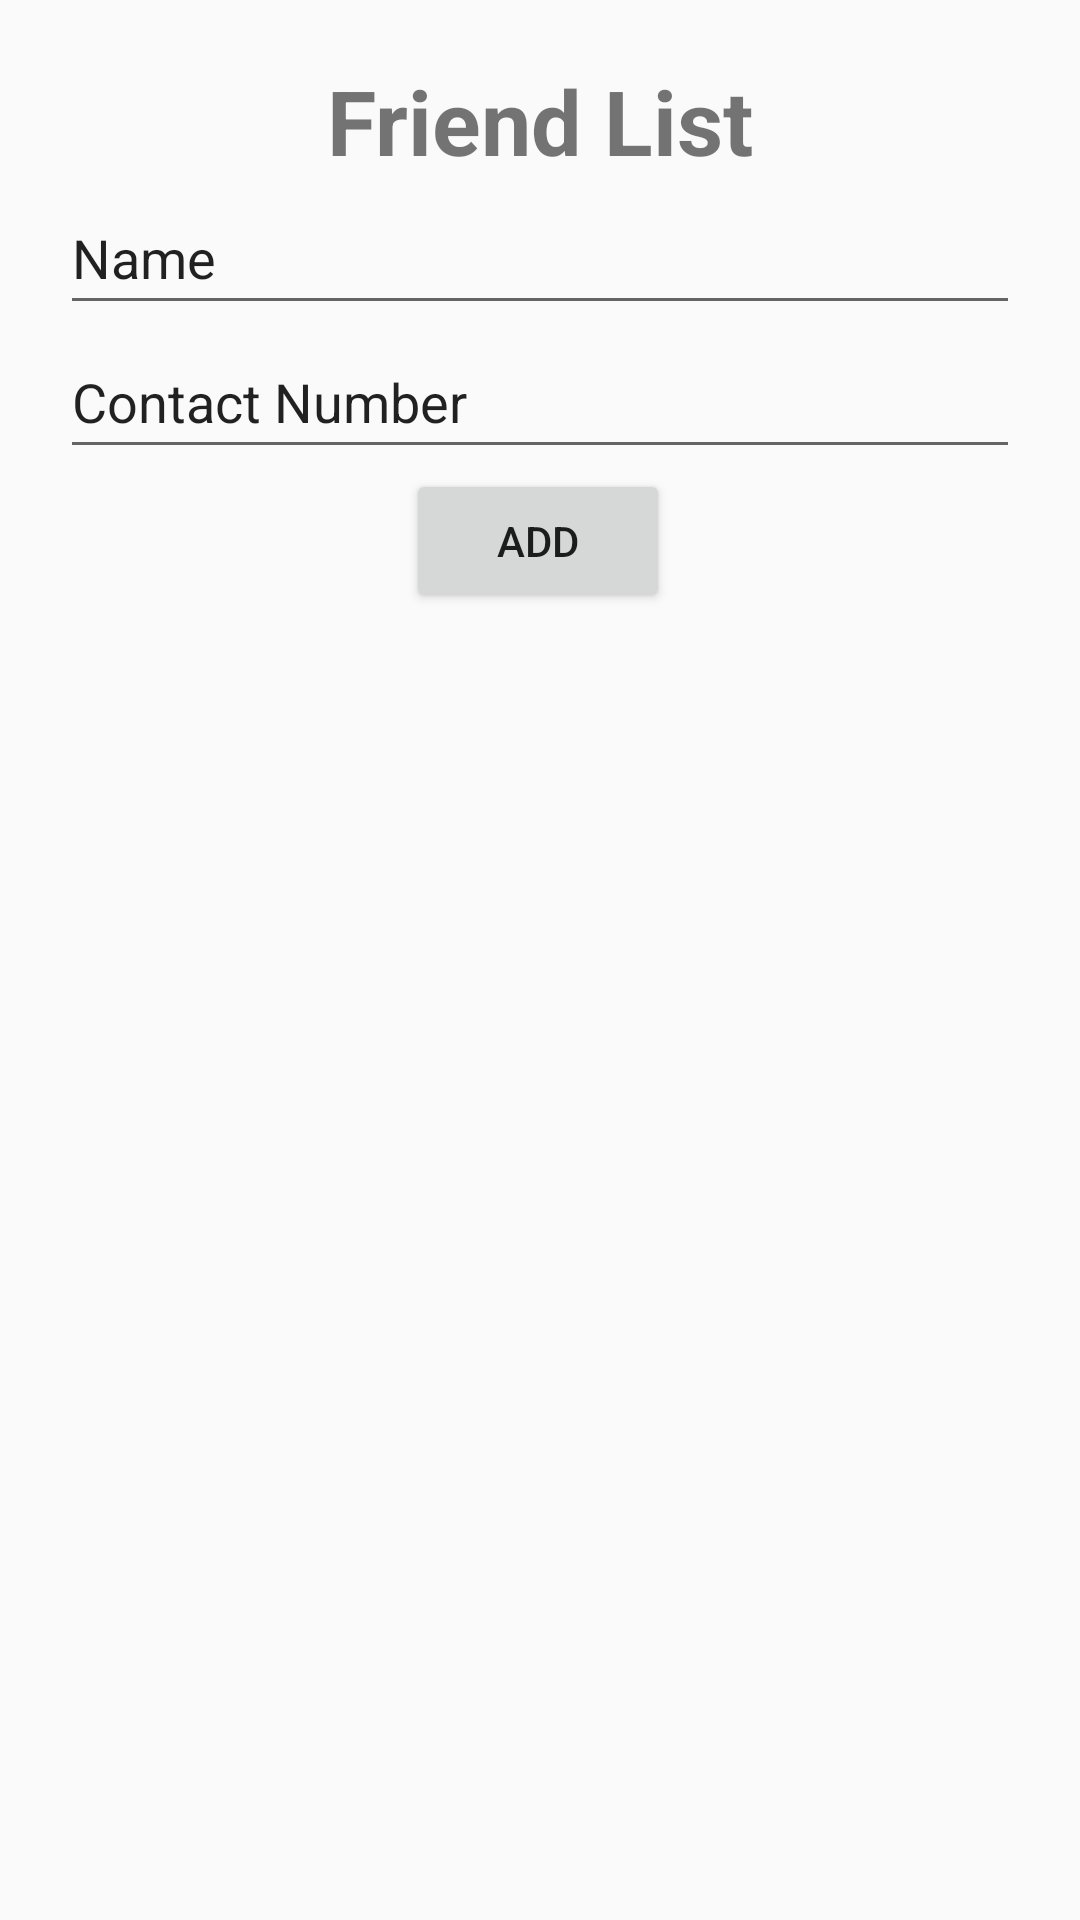

Here is an Android app screen rendered from its layout file. Give the layout XML and the strings, colors and styles it references.
<!-- AndroidManifest.xml: application theme Theme.AppCompat.Light.NoActionBar -->
<!-- res/layout/activity_frind_list.xml -->
<?xml version="1.0" encoding="utf-8"?>
<androidx.constraintlayout.widget.ConstraintLayout xmlns:android="http://schemas.android.com/apk/res/android"
    xmlns:app="http://schemas.android.com/apk/res-auto"
    xmlns:tools="http://schemas.android.com/tools"
    android:layout_width="match_parent"
    android:layout_height="match_parent"
    android:layout_margin="15dp"
    tools:context=".views.Frind_list">

    <Button
        android:id="@+id/friendlist_add_btn"
        android:layout_width="wrap_content"
        android:layout_height="wrap_content"
        android:text="@string/add"
        app:cornerRadius="20dp"
        app:layout_constraintBottom_toTopOf="@+id/friendList"
        app:layout_constraintEnd_toEndOf="parent"
        app:layout_constraintHorizontal_bias="0.498"
        app:layout_constraintStart_toStartOf="parent"
        app:layout_constraintTop_toBottomOf="@+id/friendlist_contact_num" />

    <EditText
        android:id="@+id/friendlist_contact_num"
        android:layout_width="0dp"
        android:layout_height="wrap_content"
        android:layout_marginStart="20dp"
        android:layout_marginEnd="20dp"
        android:ems="10"
        android:inputType="text"
        android:minHeight="48dp"
        android:text="@string/contact_number"
        app:layout_constraintBottom_toTopOf="@id/friendlist_add_btn"
        app:layout_constraintEnd_toEndOf="parent"
        app:layout_constraintHorizontal_bias="0.0"
        app:layout_constraintStart_toStartOf="parent"
        app:layout_constraintTop_toBottomOf="@+id/friendlist_name"
        android:autofillHints=""
        tools:ignore="LabelFor,VisualLintTextFieldSize" />

    <EditText
        android:id="@+id/friendlist_name"
        android:layout_width="0dp"
        android:layout_height="wrap_content"
        android:layout_marginStart="20dp"
        android:layout_marginEnd="20dp"
        android:ems="10"
        android:inputType="text"
        android:minHeight="48dp"
        android:text="@string/name"
        app:layout_constraintBottom_toTopOf="@id/friendlist_contact_num"
        app:layout_constraintEnd_toEndOf="parent"
        app:layout_constraintHorizontal_bias="0.0"
        app:layout_constraintStart_toStartOf="parent"
        app:layout_constraintTop_toBottomOf="@+id/textView5"
        android:autofillHints=""
        tools:ignore="LabelFor,VisualLintTextFieldSize" />

    <TextView
        android:id="@+id/textView5"
        android:layout_width="wrap_content"
        android:layout_height="wrap_content"
        android:layout_marginTop="75dp"
        android:text="@string/friend_list"
        android:textSize="30sp"
        android:textStyle="bold"
        app:layout_constraintBottom_toTopOf="@id/friendlist_name"
        app:layout_constraintEnd_toEndOf="parent"
        app:layout_constraintStart_toStartOf="parent"
        app:layout_constraintTop_toTopOf="parent" />

    <androidx.recyclerview.widget.RecyclerView
        android:id="@+id/friendList"
        android:layout_width="364dp"
        android:layout_height="466dp"
        android:layout_marginStart="1dp"
        android:layout_marginEnd="1dp"
        android:layout_marginBottom="25dp"
        app:layout_constraintBottom_toBottomOf="parent"
        app:layout_constraintEnd_toEndOf="parent"
        app:layout_constraintStart_toStartOf="parent"
        app:layout_constraintTop_toBottomOf="@+id/friendlist_add_btn" />

</androidx.constraintlayout.widget.ConstraintLayout>
<!-- resources referenced by this layout -->
<resources>
  <string name="add">Add</string>
  <string name="contact_number">Contact Number</string>
  <string name="friend_list">Friend List</string>
  <string name="name">Name</string>
</resources>
